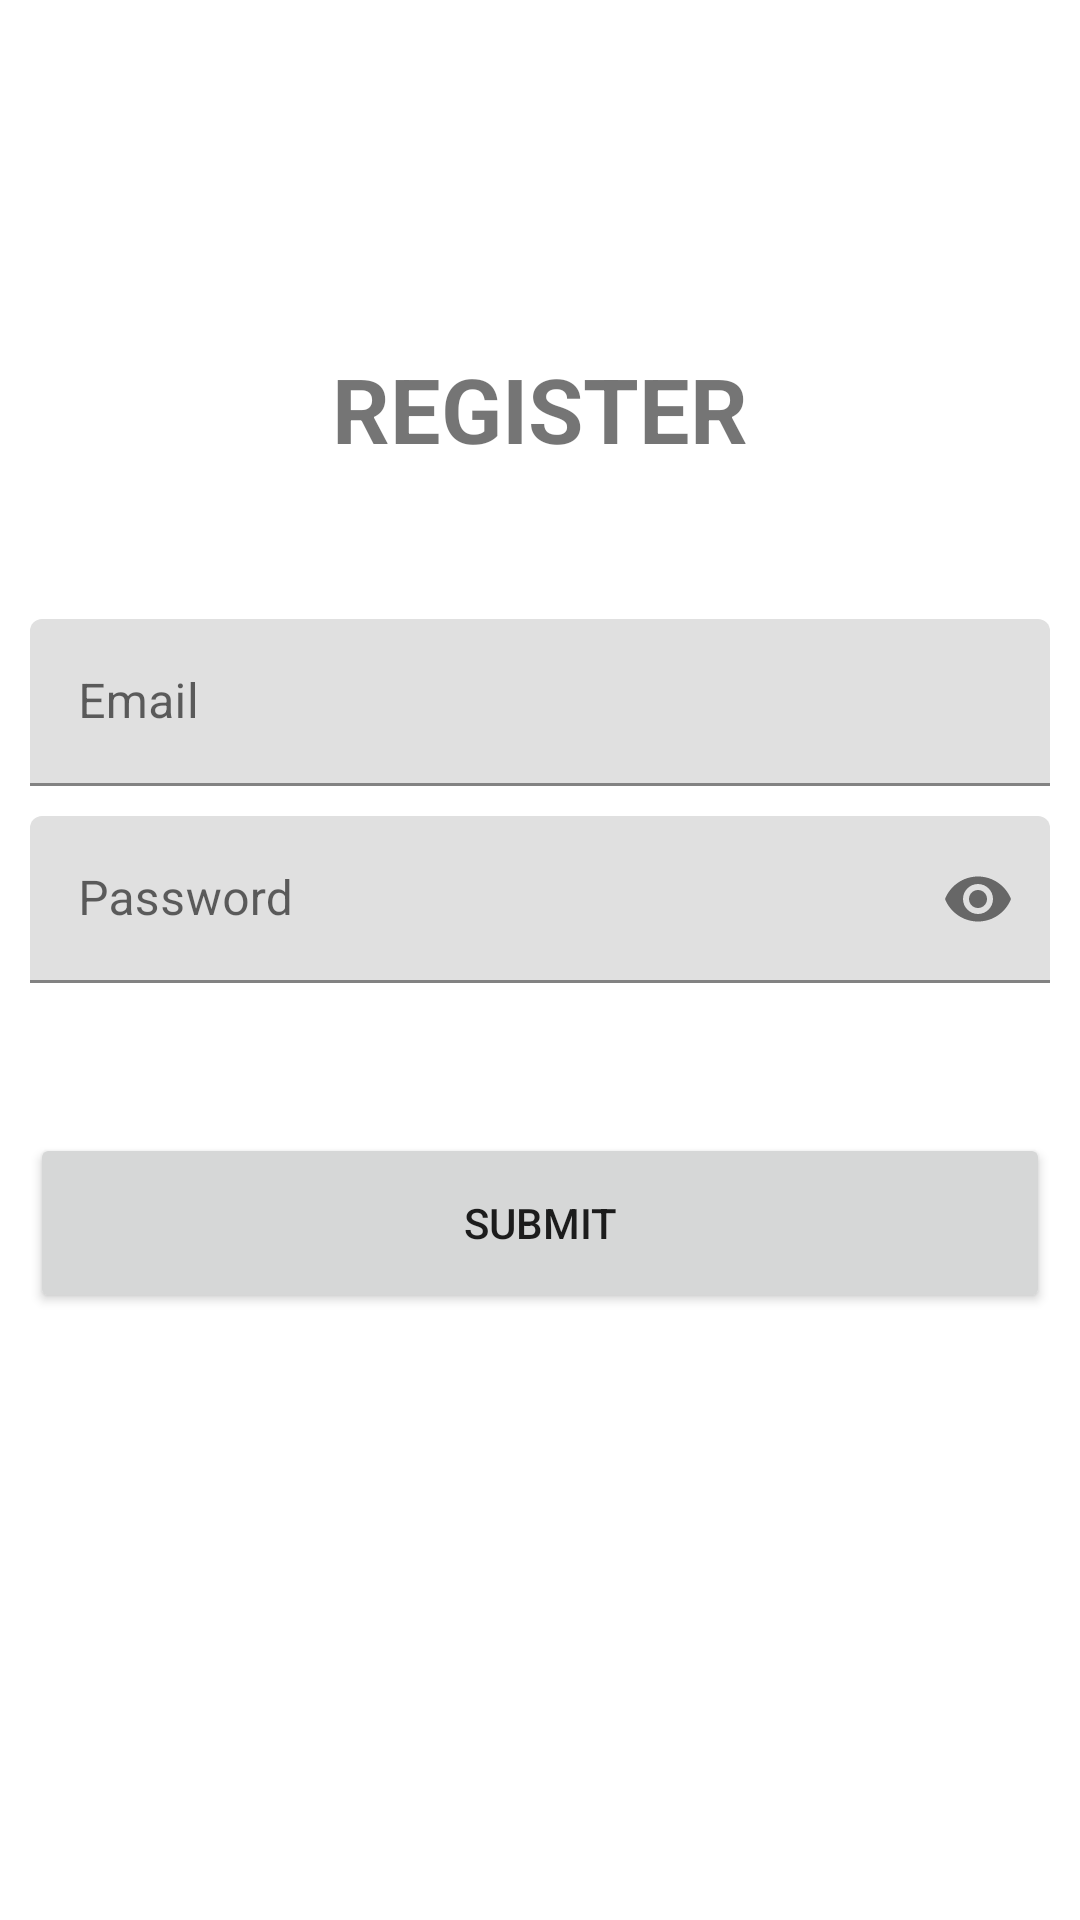

Layout XML and referenced resources for this Android screen:
<!-- AndroidManifest.xml: application theme Theme.PASGENAP10RPL121 -->
<!-- res/layout/activity_register.xml -->
<?xml version="1.0" encoding="utf-8"?>
<RelativeLayout xmlns:android="http://schemas.android.com/apk/res/android"
    xmlns:app="http://schemas.android.com/apk/res-auto"
    xmlns:tools="http://schemas.android.com/tools"
    android:layout_width="match_parent"
    android:layout_height="match_parent"
    tools:context=".RegisterActivity">

    <RelativeLayout
        android:id="@+id/centerline"
        android:layout_centerInParent="true"
        android:layout_width="match_parent"
        android:layout_height="wrap_content">
    </RelativeLayout>

    <LinearLayout
        android:layout_width="match_parent"
        android:layout_height="wrap_content"
        android:layout_above="@id/centerline"
        android:layout_alignParentStart="true"
        android:layout_marginBottom="-118dp"
        android:gravity="center"
        android:orientation="vertical">

        <TextView
            android:layout_width="wrap_content"
            android:layout_height="wrap_content"
            android:layout_marginBottom="30dp"
            android:text="REGISTER"
            android:textSize="30sp"
            android:textStyle="bold" />

        <LinearLayout
            android:layout_width="match_parent"
            android:layout_height="wrap_content"
            android:layout_marginLeft="10dp"
            android:layout_marginTop="20dp"
            android:layout_marginRight="10dp"
            android:orientation="vertical">

            <com.google.android.material.textfield.TextInputLayout
                android:layout_width="match_parent"
                android:layout_height="wrap_content"
                android:layout_marginBottom="10dp"
                android:hint="Email">

                <com.google.android.material.textfield.TextInputEditText
                    android:id="@+id/tf_email"
                    android:layout_width="match_parent"
                    android:layout_height="wrap_content"
                    android:inputType="textEmailAddress" />

            </com.google.android.material.textfield.TextInputLayout>

            <com.google.android.material.textfield.TextInputLayout
                android:layout_width="match_parent"
                android:layout_height="wrap_content"
                android:hint="Password"
                app:endIconMode="password_toggle">

                <com.google.android.material.textfield.TextInputEditText
                    android:id="@+id/tf_password"
                    android:layout_width="match_parent"
                    android:layout_height="wrap_content"
                    android:inputType="textPassword" />

            </com.google.android.material.textfield.TextInputLayout>


        </LinearLayout>

        <Button
            android:id="@+id/btn_submit"
            android:layout_width="match_parent"
            android:layout_height="60dp"
            android:layout_marginTop="50dp"
            android:layout_marginRight="10dp"
            android:layout_marginLeft="10dp"
            android:text="Submit" />


    </LinearLayout>

</RelativeLayout>
<!-- resources referenced by this layout -->
<resources>
  <style name="Theme.PASGENAP10RPL121" parent="Theme.MaterialComponents.DayNight.DarkActionBar">
          
          <item name="colorPrimary">@color/purple_500</item>
          <item name="colorPrimaryVariant">@color/purple_700</item>
          <item name="colorOnPrimary">@color/white</item>
          
          <item name="colorSecondary">@color/teal_200</item>
          <item name="colorSecondaryVariant">@color/teal_700</item>
          <item name="colorOnSecondary">@color/black</item>
          
          <item name="android:statusBarColor" tools:targetApi="l">?attr/colorPrimaryVariant</item>
          
      </style>
  <!-- not gathered from this repository: default colours our renderer supplied (Android Studio template values) -->
  <color name="purple_500">#FF6200EE</color>
  <color name="purple_700">#FF3700B3</color>
  <color name="teal_200">#FF03DAC5</color>
  <color name="teal_700">#FF018786</color>
  <color name="black">#FF000000</color>
  <color name="white">#FFFFFFFF</color>
</resources>
